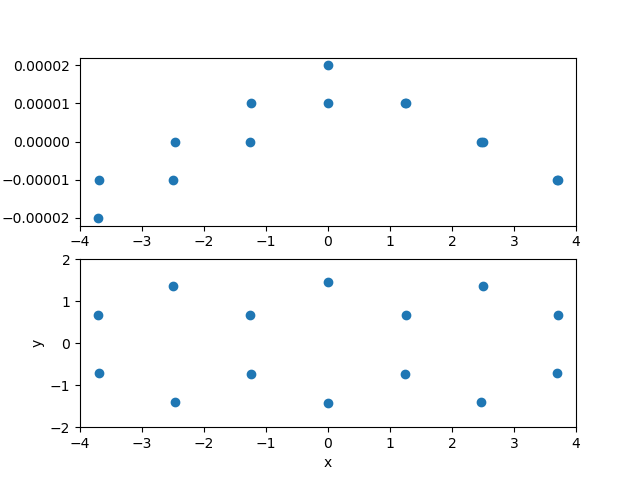

Source data for this figure (header and first rows):
6, 3.68899, -0.71525, -0.00001
6, 2.466, -1.409, 0.00000
6, 1.239, -0.7318, 0.00001
6, 1.264, 0.6774, 0.00001
6, 2.496, 1.362, 0.00000
6, 3.707, 0.6729, -0.00001
6, 0.00000, -1.43, 0.00001
6, 0.00000, 1.456, 0.00002
6, -1.264, 0.6774, 0.00000
6, -1.239, -0.7318, 0.00001
6, -2.466, -1.409, 0.00000
1, -2.47, -2.494, 0.00001
6, -3.689, -0.7153, -0.00001
6, -3.707, 0.6729, -0.00002
6, -2.496, 1.362, -0.00001
1, 0.00000, -2.514, 0.00002
1, 4.616, -1.276, -0.00002
1, 2.47, -2.494, -0.00001
1, 2.491, 2.448, 0.00001
1, 4.645, 1.214, -0.00001
1, 0.00000, 2.151, 0.8617
1, -4.616, -1.276, -0.00001
1, -4.645, 1.214, -0.00003
1, -2.491, 2.448, -0.00002
1, 0.00000, 2.151, -0.8616
